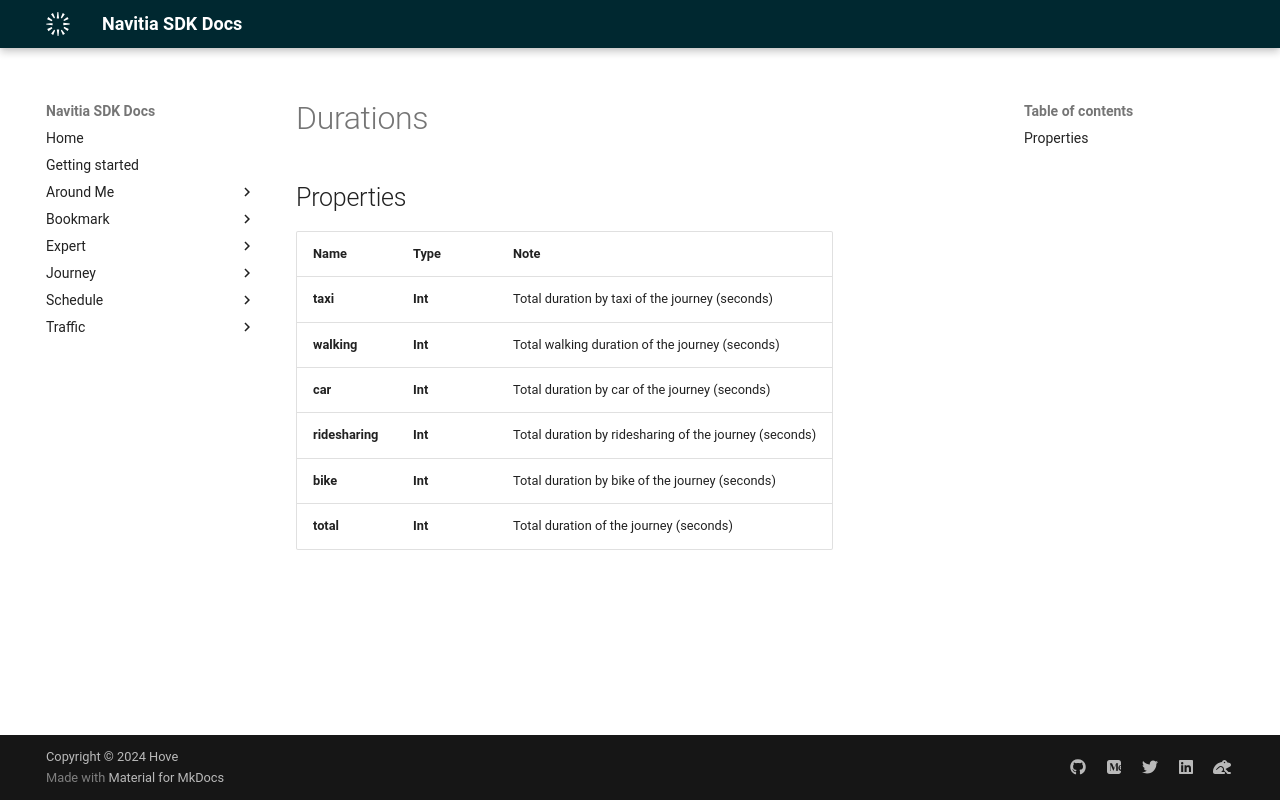

repository: hove-io/navitia_sdk_docs · page: expert/ios/model/Durations/index.html · generator: mkdocs


# Durations

## Properties

Name | Type | Note
---- | ---- | ----
**taxi** | **Int** | Total duration by taxi of the journey (seconds) 
**walking** | **Int** | Total walking duration of the journey (seconds) 
**car** | **Int** | Total duration by car of the journey (seconds) 
**ridesharing** | **Int** | Total duration by ridesharing of the journey (seconds) 
**bike** | **Int** | Total duration by bike of the journey (seconds) 
**total** | **Int** | Total duration of the journey (seconds) 
